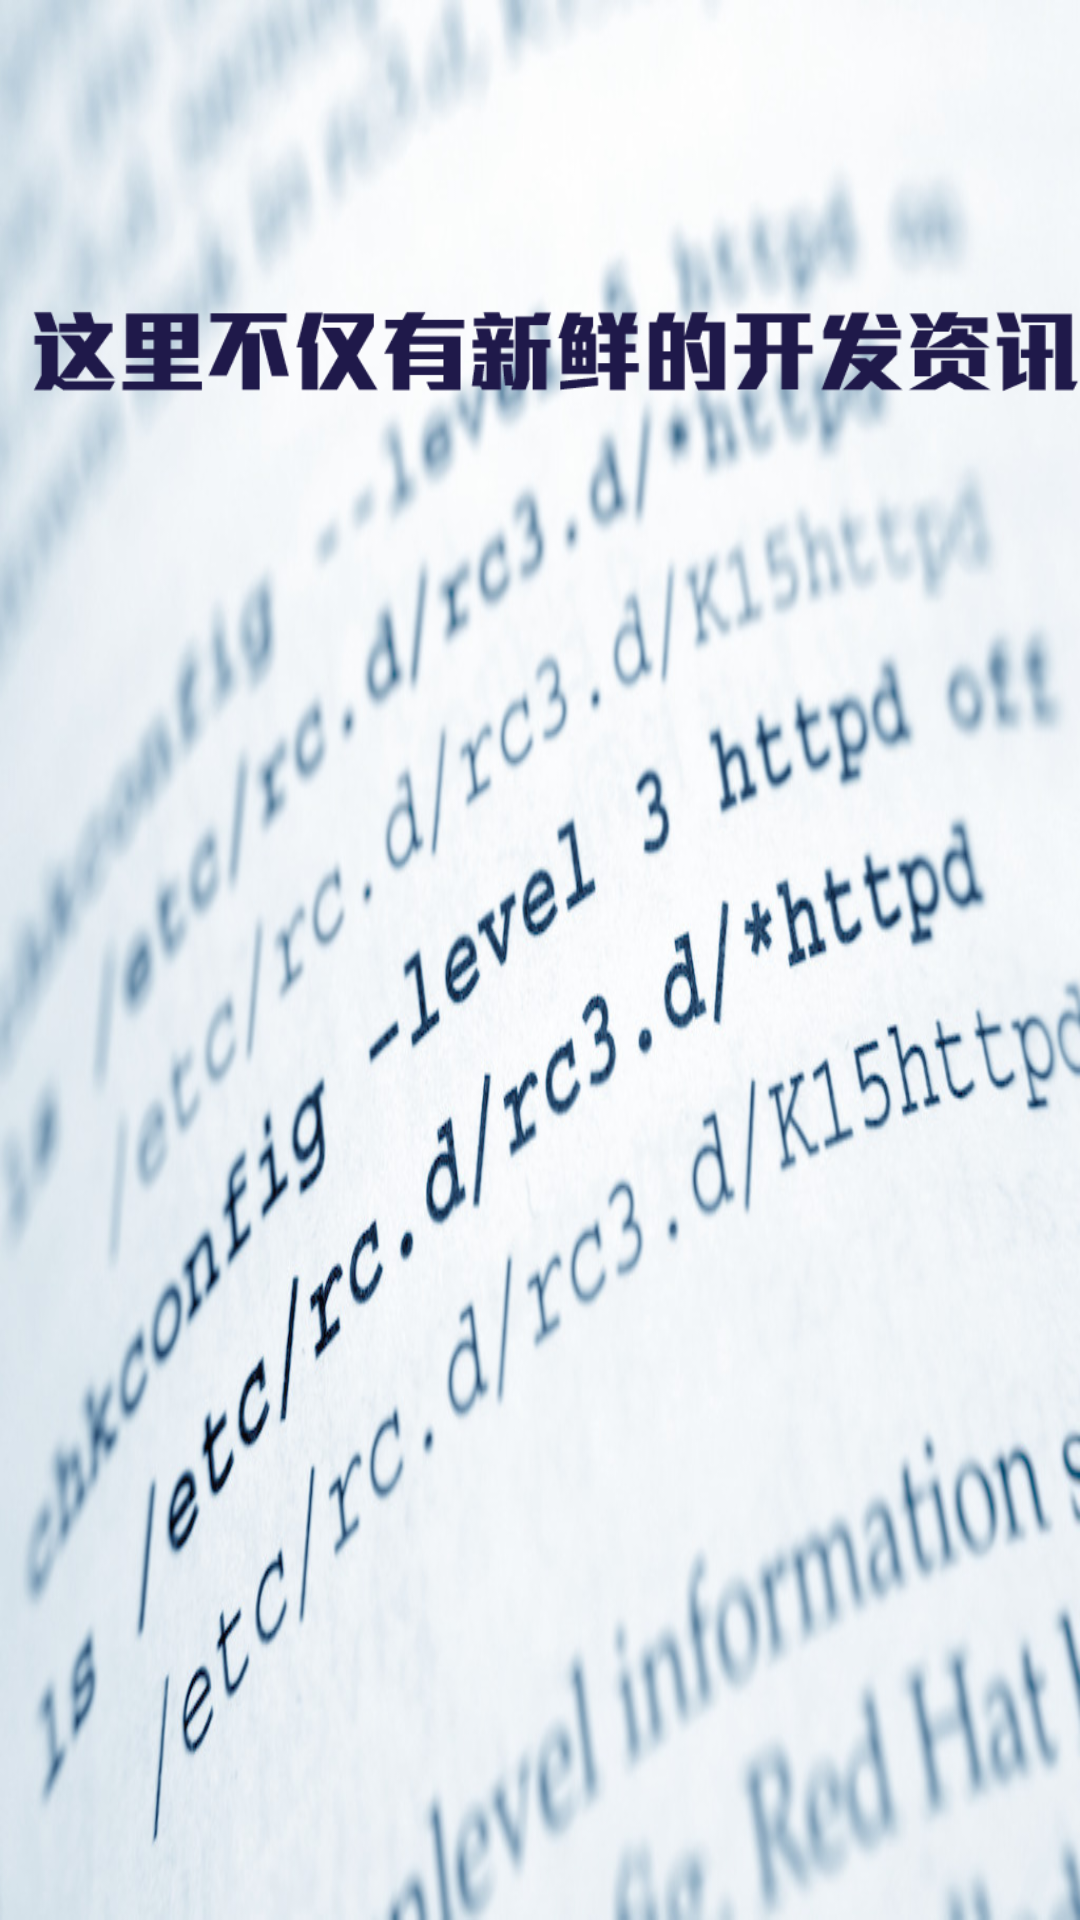

Android layout source for this screen:
<!-- AndroidManifest.xml: application theme AppTheme -->
<!-- res/layout/whats_new_page1.xml -->
<?xml version="1.0" encoding="utf-8"?>
<RelativeLayout xmlns:android="http://schemas.android.com/apk/res/android"
    android:layout_width="match_parent" android:layout_height="match_parent"
    android:background="@drawable/whatsnew1">

    <ImageView
        android:layout_marginLeft="10dp"
        android:layout_marginTop="100dp"
        android:layout_width="wrap_content"
        android:layout_height="wrap_content"
        android:src="@drawable/wordnew1"/>

</RelativeLayout>
<!-- resources referenced by this layout -->
<resources>
  <!-- drawable whatsnew1: jpg bitmap (drawable-xhdpi, 132211 bytes) -->
  <!-- drawable wordnew1: png bitmap (drawable-xhdpi, 24924 bytes) -->
  <style name="AppTheme" parent="MyThemeBlue" />
  <style name="MyThemeBlue" parent="Theme.AppCompat.Light.NoActionBar">
  
          
          <item name="colorPrimary">@color/main_blue_light</item>
          <item name="colorPrimaryDark">@color/main_blue_dark</item>
          <item name="colorAccent">@color/main_blue_light</item>
          
          <item name="android:textColorPrimary">@color/main_white</item>
  
      </style>
  <color name="main_blue_light">#3F56B5</color>
  <color name="main_blue_dark">#30459E</color>
  <color name="main_white">#FFFFFF</color>
</resources>
